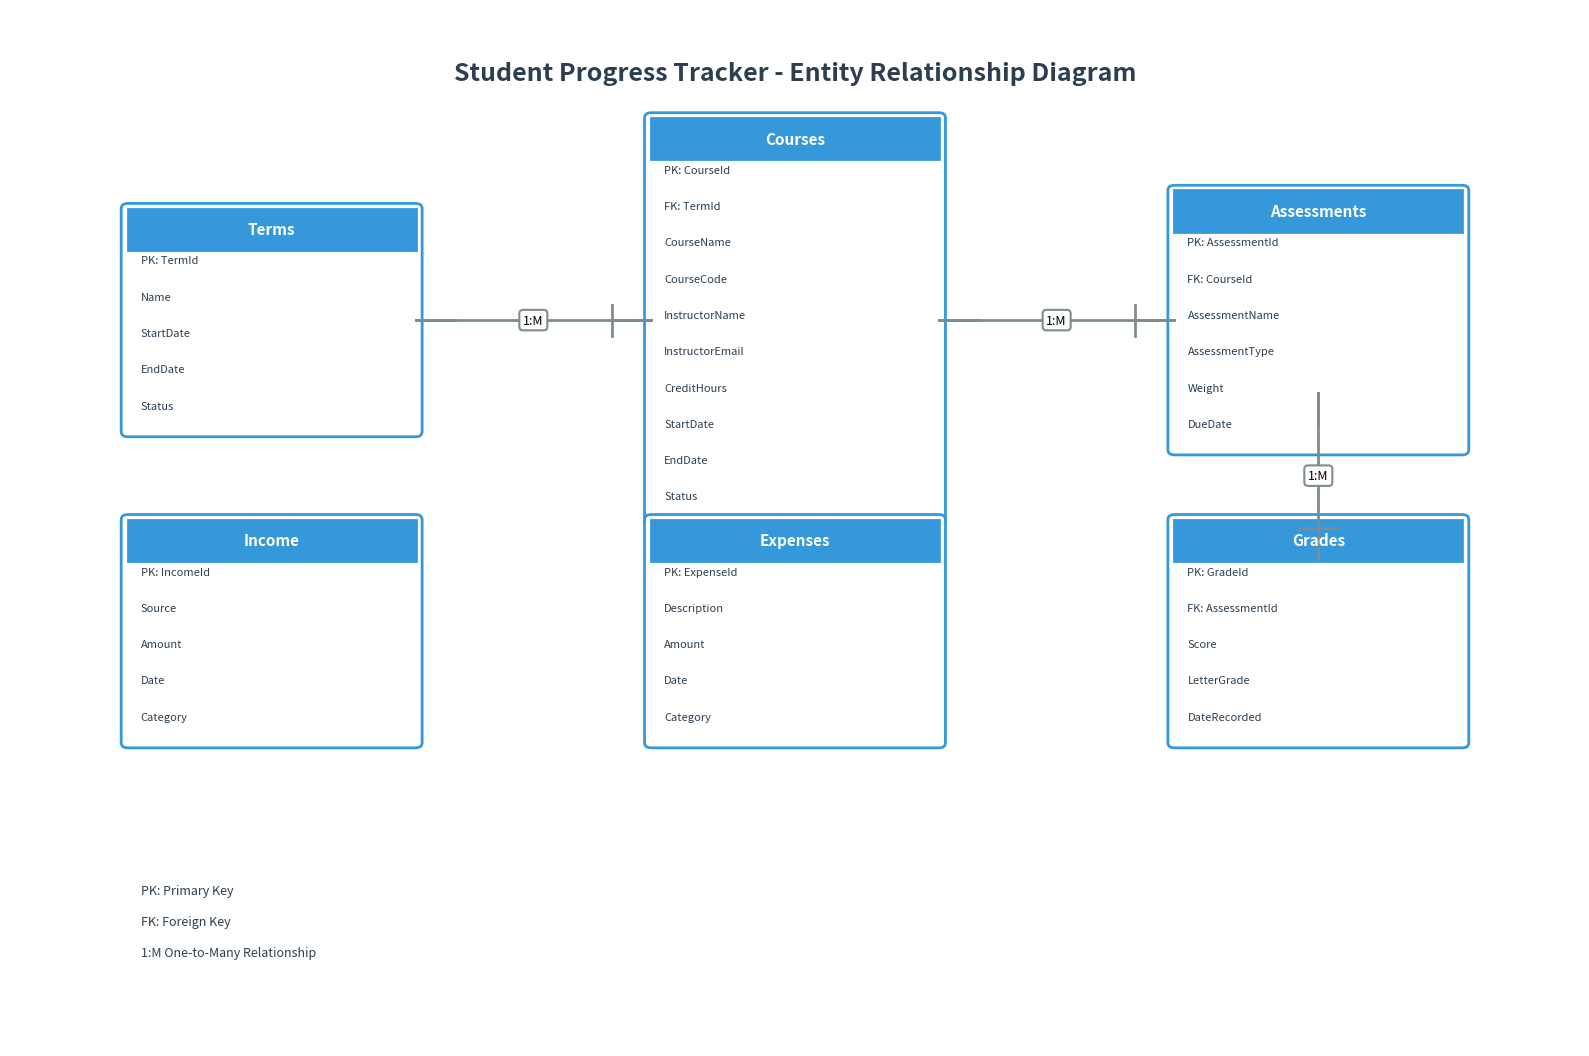

Here is the Python script that generated this plot:
"""
Generate Entity Relationship Diagram (ERD) for Student Progress Tracker
"""
import matplotlib.pyplot as plt
import matplotlib.patches as mpatches
from matplotlib.patches import FancyBboxPatch, FancyArrowPatch, Rectangle
import numpy as np

# Set up the figure
fig, ax = plt.subplots(figsize=(16, 10.67), dpi=150)  # 2400x1600 at 150 DPI
ax.set_xlim(0, 12)
ax.set_ylim(0, 10)
ax.axis('off')

# Color scheme
colors = {
    'table': '#3498DB',
    'pk': '#E74C3C',
    'fk': '#F39C12',
    'text': '#2C3E50',
    'line': '#7F8C8D',
    'bg': '#FFFFFF'
}

def draw_table(ax, x, y, name, fields, pk_fields, fk_fields=None):
    """Draw a database table box"""
    if fk_fields is None:
        fk_fields = []
    
    # Calculate box size
    num_fields = len(fields)
    box_height = 0.4 + num_fields * 0.35
    box_width = 2.2
    
    # Table box
    table_box = FancyBboxPatch((x - box_width/2, y - box_height/2), 
                               box_width, box_height,
                               boxstyle="round,pad=0.05",
                               edgecolor=colors['table'],
                               facecolor='white',
                               linewidth=2)
    ax.add_patch(table_box)
    
    # Table name (header)
    header_box = Rectangle((x - box_width/2, y + box_height/2 - 0.4), 
                          box_width, 0.4,
                          facecolor=colors['table'],
                          edgecolor=colors['table'],
                          linewidth=2)
    ax.add_patch(header_box)
    ax.text(x, y + box_height/2 - 0.2, name, 
           ha='center', va='center', fontsize=11, 
           fontweight='bold', color='white')
    
    # Fields
    field_y = y + box_height/2 - 0.5
    for i, field in enumerate(fields):
        field_text = field
        if field in pk_fields:
            field_text = f"PK: {field}"
        elif field in fk_fields:
            field_text = f"FK: {field}"
        
        ax.text(x - box_width/2 + 0.1, field_y, field_text,
               ha='left', va='center', fontsize=8, color=colors['text'])
        field_y -= 0.35
    
    return x, y, box_width, box_height

# Draw tables
# Terms table
terms_x, terms_y = 2, 7
terms_fields = ['TermId', 'Name', 'StartDate', 'EndDate', 'Status']
terms_pk = ['TermId']
draw_table(ax, terms_x, terms_y, 'Terms', terms_fields, terms_pk)

# Courses table
courses_x, courses_y = 6, 7
courses_fields = ['CourseId', 'TermId', 'CourseName', 'CourseCode', 
                  'InstructorName', 'InstructorEmail', 'CreditHours', 
                  'StartDate', 'EndDate', 'Status']
courses_pk = ['CourseId']
courses_fk = ['TermId']
draw_table(ax, courses_x, courses_y, 'Courses', courses_fields, courses_pk, courses_fk)

# Assessments table
assessments_x, assessments_y = 10, 7
assessments_fields = ['AssessmentId', 'CourseId', 'AssessmentName', 
                     'AssessmentType', 'Weight', 'DueDate']
assessments_pk = ['AssessmentId']
assessments_fk = ['CourseId']
draw_table(ax, assessments_x, assessments_y, 'Assessments', 
          assessments_fields, assessments_pk, assessments_fk)

# Grades table
grades_x, grades_y = 10, 4
grades_fields = ['GradeId', 'AssessmentId', 'Score', 'LetterGrade', 'DateRecorded']
grades_pk = ['GradeId']
grades_fk = ['AssessmentId']
draw_table(ax, grades_x, grades_y, 'Grades', grades_fields, grades_pk, grades_fk)

# Income table
income_x, income_y = 2, 4
income_fields = ['IncomeId', 'Source', 'Amount', 'Date', 'Category']
income_pk = ['IncomeId']
draw_table(ax, income_x, income_y, 'Income', income_fields, income_pk)

# Expenses table
expenses_x, expenses_y = 6, 4
expenses_fields = ['ExpenseId', 'Description', 'Amount', 'Date', 'Category']
expenses_pk = ['ExpenseId']
draw_table(ax, expenses_x, expenses_y, 'Expenses', expenses_fields, expenses_pk)

# Draw relationships (crow's foot notation)
def draw_relationship(ax, from_x, from_y, to_x, to_y, label, side='right'):
    """Draw a relationship line with crow's foot notation"""
    # Main line
    ax.plot([from_x, to_x], [from_y, to_y], 
           color=colors['line'], linewidth=2, zorder=1)
    
    # Crow's foot at "many" end
    if side == 'right':
        # Draw crow's foot at to_x, to_y
        foot_size = 0.15
        angle = np.arctan2(to_y - from_y, to_x - from_x)
        # Perpendicular direction
        perp_angle = angle + np.pi/2
        
        # Three lines for crow's foot
        end_x = to_x - 0.3 * np.cos(angle)
        end_y = to_y - 0.3 * np.sin(angle)
        
        # Left branch
        ax.plot([end_x, end_x - foot_size * np.cos(perp_angle)],
               [end_y, end_y - foot_size * np.sin(perp_angle)],
               color=colors['line'], linewidth=2, zorder=2)
        # Right branch
        ax.plot([end_x, end_x + foot_size * np.cos(perp_angle)],
               [end_y, end_y + foot_size * np.sin(perp_angle)],
               color=colors['line'], linewidth=2, zorder=2)
        # Center line
        ax.plot([end_x, to_x],
               [end_y, to_y],
               color=colors['line'], linewidth=2, zorder=2)
        
        # Single line at "one" end
        start_x = from_x + 0.3 * np.cos(angle)
        start_y = from_y + 0.3 * np.sin(angle)
        ax.plot([from_x, start_x], [from_y, start_y],
               color=colors['line'], linewidth=2, zorder=2)
    
    # Label
    mid_x = (from_x + to_x) / 2
    mid_y = (from_y + to_y) / 2
    ax.text(mid_x, mid_y, label, ha='center', va='center', fontsize=9,
           bbox=dict(boxstyle='round,pad=0.3', facecolor='white', 
                    edgecolor=colors['line'], linewidth=1.5))

# Relationships
# Terms (1) to Courses (many)
draw_relationship(ax, terms_x + 1.1, terms_y, courses_x - 1.1, courses_y, '1:M', 'right')

# Courses (1) to Assessments (many)
draw_relationship(ax, courses_x + 1.1, courses_y, assessments_x - 1.1, assessments_y, '1:M', 'right')

# Assessments (1) to Grades (many)
draw_relationship(ax, assessments_x, assessments_y - 0.7, grades_x, grades_y + 0.7, '1:M', 'right')

# Legend
legend_x, legend_y = 1, 1.5
legend_items = [
    ('PK: Primary Key', colors['pk']),
    ('FK: Foreign Key', colors['fk']),
    ('1:M One-to-Many Relationship', colors['line'])
]

for i, (text, color) in enumerate(legend_items):
    ax.text(legend_x, legend_y - i*0.3, text, ha='left', va='center', 
           fontsize=9, color=colors['text'])

# Title
ax.text(6, 9.5, 'Student Progress Tracker - Entity Relationship Diagram', 
        ha='center', va='top', fontsize=18, fontweight='bold', color=colors['text'])

plt.tight_layout()
plt.savefig('database_erd.png', dpi=300, bbox_inches='tight', 
            facecolor='white', edgecolor='none', format='png')
print("ERD diagram saved as database_erd.png")

